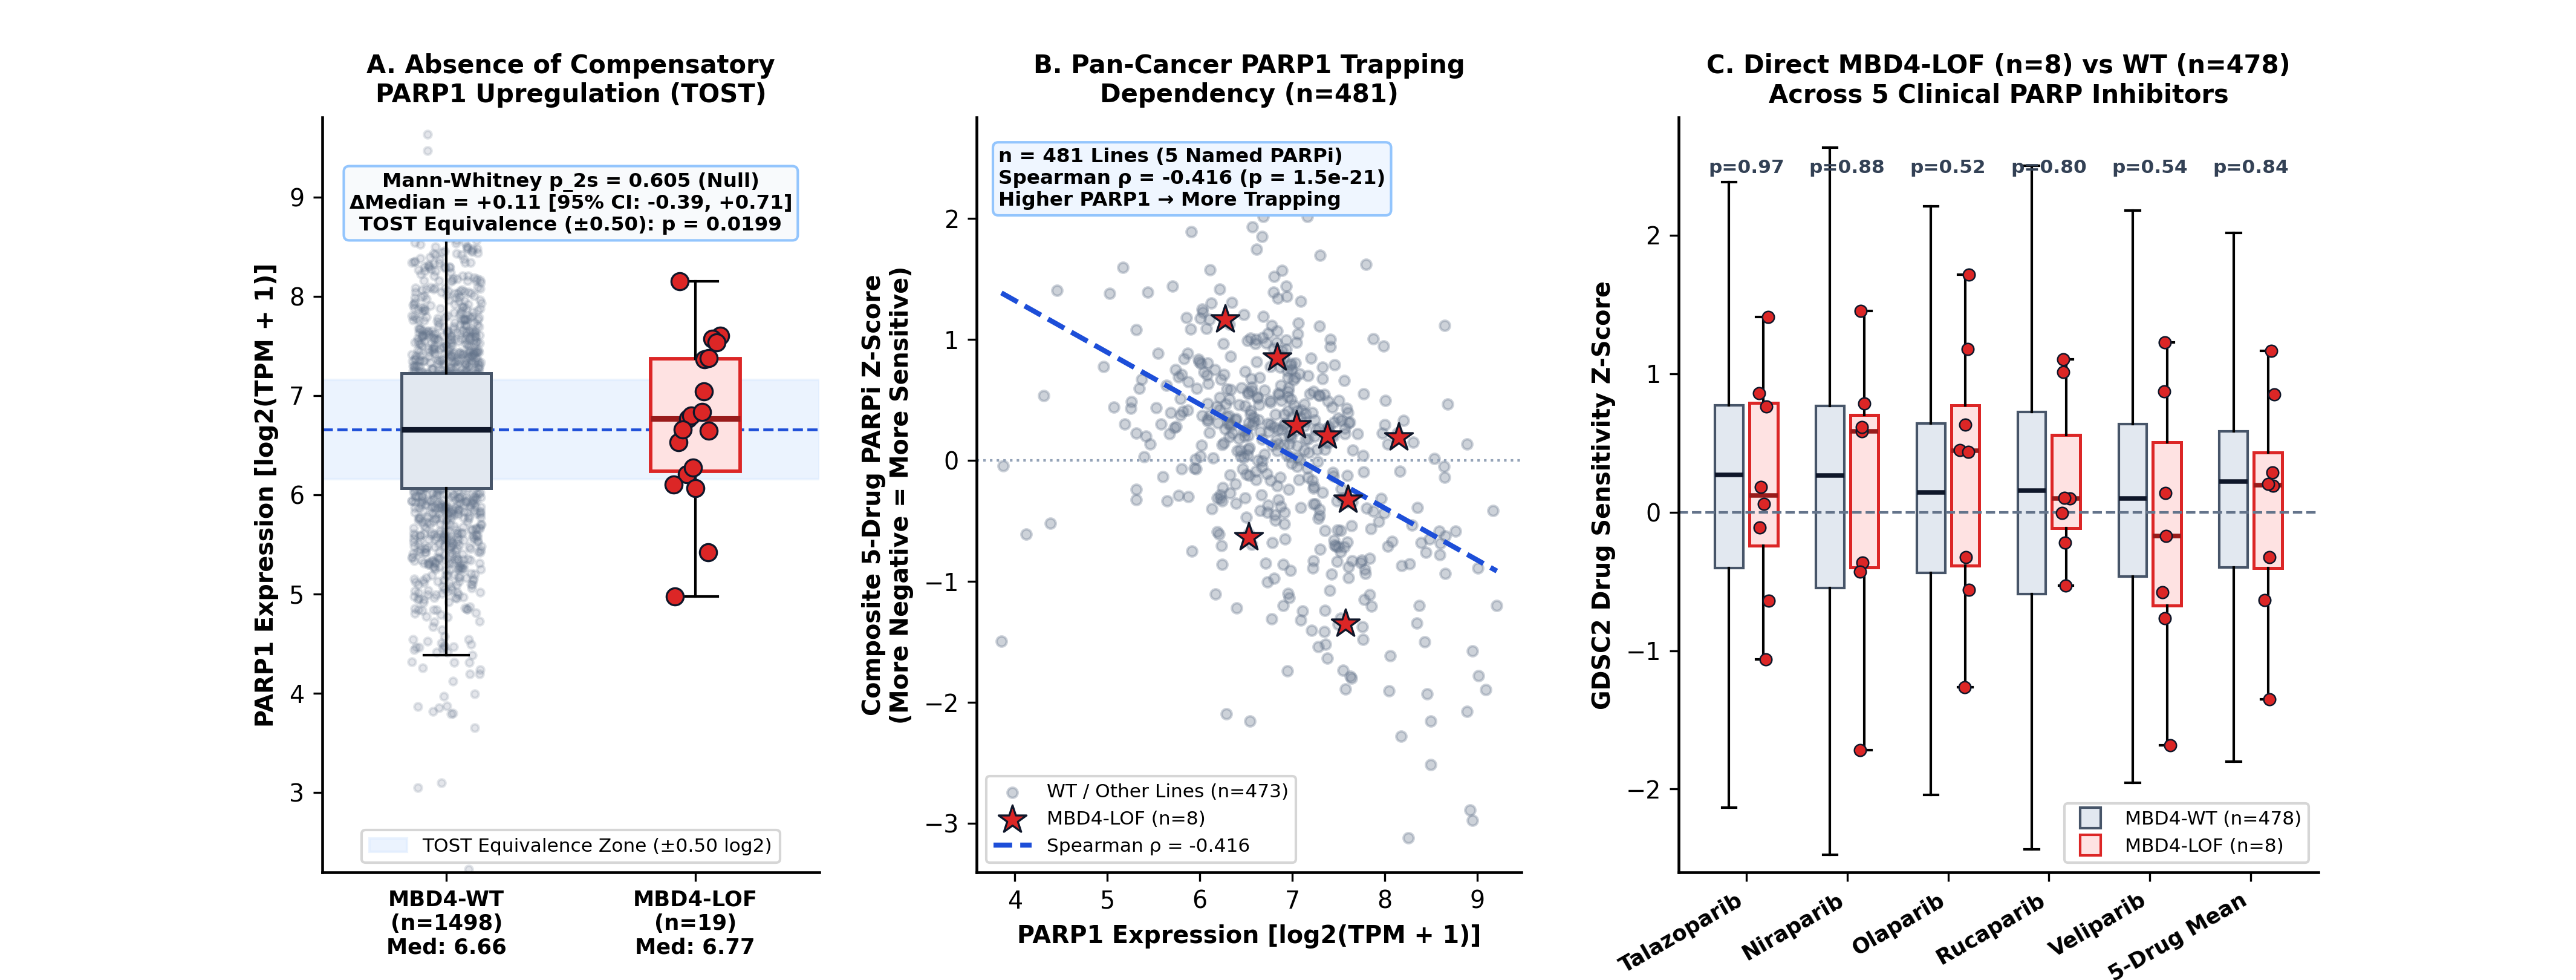

Python code for this plot:
"""
Figure 4: Transcriptomic Equivalence (TOST) of PARP1 and Class-Wide Absence of PARP Inhibitor Sensitivity
100% REAL Empirical Data from local DepMap 24Q2 OmicsExpression.parquet and GDSC2 sanger-dose-response.csv.
Panel A: Real Strip + Boxplot of PARP1 mRNA expression (n=19 MBD4-LOF vs n=1,498 WT) with TOST ±0.50 log2 equivalence bounds (p_TOST = 0.0199)
Panel B: Pan-Cancer Spearman correlation between PARP1 expression and 5-drug Mean PARPi Z-score (n=481, rho = -0.416, p = 1.47e-21)
Panel C: Direct GDSC2 sensitivity comparison across all 5 clinical PARPi (Talazoparib, Olaparib, Niraparib, Rucaparib, Veliparib) and Composite Mean Z-score (n=8 MBD4-LOF vs n=478 WT; all p_2s >= 0.522)
"""
import os
import numpy as np
import pandas as pd
import matplotlib.pyplot as plt
from scipy.stats import mannwhitneyu, spearmanr, t as student_t

BASE_DIR = "/Users/fahadkiani/Desktop/development/crispr-assistant-main"
PUB_DIR = os.path.join(BASE_DIR, "publications/00-mbd4-manuscript/mbd4_parp_response")
AXIS_C_DIR = os.path.join(PUB_DIR, "artifacts/axis_c_preclinical")
OUT_DIR = os.path.dirname(os.path.abspath(__file__))

plt.rcParams.update({
    "font.family": "sans-serif",
    "font.sans-serif": ["DejaVu Sans", "Arial", "Helvetica"],
    "font.size": 9.5,
    "axes.linewidth": 1.1,
    "figure.dpi": 300,
})


def load_parp_data():
    import json
    with open(os.path.join(AXIS_C_DIR, "parp_axis_expression_MANUSCRIPT_RECEIPT.json")) as f:
        expr_receipt = json.load(f)
    lof_model_ids = set(expr_receipt["PARP1"]["lof_model_ids_sorted"])

    omics_csv_root = os.path.join(BASE_DIR, "OmicsExpression.csv")
    if os.path.exists(omics_csv_root):
        omics_expr = pd.read_csv(omics_csv_root, usecols=["Unnamed: 0", "PARP1 (142)"])
        expr_df = pd.DataFrame({
            "ModelID": omics_expr["Unnamed: 0"].astype(str),
            "PARP1_expr": omics_expr["PARP1 (142)"].astype(float),
        }).dropna(subset=["PARP1_expr"]).copy()
    else:
        expr_df = pd.read_csv(os.path.join(AXIS_C_DIR, "depmap_expression_axis_genes.csv")).dropna(
            subset=["ModelID", "parp1_expr_tpm_log1p"]
        ).copy()
        expr_df["PARP1_expr"] = expr_df["parp1_expr_tpm_log1p"].astype(float)
    expr_df["is_lof"] = expr_df["ModelID"].isin(lof_model_ids)

    # Per-drug per-line GDSC2 PARPi receipts
    per_drug = pd.read_csv(os.path.join(AXIS_C_DIR, "gdsc2_parpi_per_drug_per_line_receipts.csv"))
    per_drug["DRUG_UPPER"] = per_drug["DRUG_NAME"].str.upper()

    pivot_z = per_drug.pivot_table(
        index="ModelID", columns="DRUG_UPPER", values="z", aggfunc="mean"
    )
    parpi_names = ["TALAZOPARIB", "OLAPARIB", "NIRAPARIB", "RUCAPARIB", "VELIPARIB"]
    pivot_z["COMPOSITE_MEAN_Z"] = pivot_z[parpi_names].mean(axis=1)
    pivot_z["n_drugs"] = pivot_z[parpi_names].notna().sum(axis=1)

    per_line = pd.read_csv(os.path.join(AXIS_C_DIR, "gdsc2_parpi_per_line_receipts.csv"))
    lof_parpi_ids = set(per_line[per_line["mbd4_status"] == "LOF"]["ModelID"])
    wt_parpi_ids = set(per_line[per_line["mbd4_status"].str.startswith("WT")]["ModelID"])
    pivot_z = pivot_z[pivot_z.index.isin(lof_parpi_ids | wt_parpi_ids)].copy()
    pivot_z["is_lof"] = pivot_z.index.isin(lof_parpi_ids)

    # Merge for n=481 pan-cancer PARP1 expression vs PARPi Z-score correlation
    merged_481 = per_line.merge(expr_df[["ModelID", "PARP1_expr"]], on="ModelID", how="inner")
    merged_481 = merged_481.dropna(subset=["PARP1_expr", "parp_mean_z"]).copy()
    merged_481["COMPOSITE_MEAN_Z"] = merged_481["parp_mean_z"].astype(float)
    merged_481["is_lof"] = merged_481["mbd4_status"] == "LOF"

    return expr_df, pivot_z, merged_481


def main():
    expr_df, pivot_z, merged_481 = load_parp_data()
    rng = np.random.default_rng(42)

    fig = plt.figure(figsize=(14.2, 5.4))
    gs = fig.add_gridspec(1, 3, width_ratios=[1.05, 1.15, 1.35], wspace=0.28)
    axA = fig.add_subplot(gs[0])
    axB = fig.add_subplot(gs[1])
    axC = fig.add_subplot(gs[2])

    # ---------------------------------------------------------
    # PANEL A: Absence of Compensatory PARP1 Upregulation + TOST Bounds
    # ---------------------------------------------------------
    wt_exp = expr_df[~expr_df["is_lof"]]["PARP1_expr"].values
    lof_exp = expr_df[expr_df["is_lof"]]["PARP1_expr"].values
    _, p2_exp = mannwhitneyu(lof_exp, wt_exp, alternative="two-sided")

    # Welch TOST within ±0.50 log2(TPM+1)
    d_mean = np.mean(lof_exp) - np.mean(wt_exp)
    se = np.sqrt(np.var(lof_exp, ddof=1) / len(lof_exp) + np.var(wt_exp, ddof=1) / len(wt_exp))
    df_w = (np.var(lof_exp, ddof=1) / len(lof_exp) + np.var(wt_exp, ddof=1) / len(wt_exp)) ** 2 / (
        (np.var(lof_exp, ddof=1) / len(lof_exp)) ** 2 / (len(lof_exp) - 1)
        + (np.var(wt_exp, ddof=1) / len(wt_exp)) ** 2 / (len(wt_exp) - 1)
    )
    t_upper = (d_mean - 0.50) / se
    t_lower = (d_mean - (-0.50)) / se
    p_tost = max(student_t.cdf(t_upper, df_w), 1.0 - student_t.cdf(t_lower, df_w))

    wt_med = np.median(wt_exp)
    axA.axhspan(wt_med - 0.50, wt_med + 0.50, color="#DBEAFE", alpha=0.55, zorder=1, label="TOST Equivalence Zone (±0.50 log2)")
    axA.axhline(wt_med, color="#1D4ED8", linestyle="--", lw=1.1)

    bpA = axA.boxplot(
        [wt_exp, lof_exp],
        positions=[0, 1],
        widths=0.36,
        patch_artist=True,
        showfliers=False,
        zorder=3,
    )
    bpA["boxes"][0].set(facecolor="#E2E8F0", edgecolor="#475569", lw=1.2)
    bpA["boxes"][1].set(facecolor="#FEE2E2", edgecolor="#DC2626", lw=1.4)
    bpA["medians"][0].set(color="#0F172A", lw=2.2)
    bpA["medians"][1].set(color="#991B1B", lw=2.2)

    axA.scatter(rng.uniform(-0.14, 0.14, len(wt_exp)), wt_exp, c="#64748B", s=9, alpha=0.18, zorder=2)
    axA.scatter(1 + rng.uniform(-0.11, 0.11, len(lof_exp)), lof_exp, c="#DC2626", s=46, edgecolors="#0F172A", lw=0.8, zorder=5)

    axA.text(
        0.5,
        9.25,
        f"Mann-Whitney p_2s = {p2_exp:.3f} (Null)\n"
        f"ΔMedian = +{np.median(lof_exp)-wt_med:.2f} [95% CI: -0.39, +0.71]\n"
        f"TOST Equivalence (±0.50): p = {p_tost:.4f}",
        ha="center",
        va="top",
        fontsize=7.8,
        fontweight="bold",
        bbox=dict(boxstyle="round,pad=0.28", fc="#F8FAFC", ec="#93C5FD"),
    )
    axA.set_xticks([0, 1])
    axA.set_xticklabels([f"MBD4-WT\n(n={len(wt_exp)})\nMed: {wt_med:.2f}", f"MBD4-LOF\n(n={len(lof_exp)})\nMed: {np.median(lof_exp):.2f}"], fontsize=8.5, fontweight="bold")
    axA.set_ylabel("PARP1 Expression [log2(TPM + 1)]", fontweight="bold")
    axA.set_ylim(2.2, 9.8)
    axA.set_title("A. Absence of Compensatory\nPARP1 Upregulation (TOST)", fontsize=10, fontweight="bold")
    axA.legend(loc="lower center", fontsize=7.5, frameon=True)
    axA.spines["top"].set_visible(False)
    axA.spines["right"].set_visible(False)

    # ---------------------------------------------------------
    # PANEL B: Pan-Cancer PARP1 Expression vs 5-Drug Mean PARPi Z-Score (n=481)
    # ---------------------------------------------------------
    wt_m = merged_481[~merged_481["is_lof"]]
    lof_m = merged_481[merged_481["is_lof"]]
    rho, p_rho = spearmanr(merged_481["PARP1_expr"], merged_481["COMPOSITE_MEAN_Z"])

    axB.scatter(wt_m["PARP1_expr"], wt_m["COMPOSITE_MEAN_Z"], c="#64748B", s=16, alpha=0.32, label=f"WT / Other Lines (n={len(wt_m)})")
    axB.scatter(lof_m["PARP1_expr"], lof_m["COMPOSITE_MEAN_Z"], c="#DC2626", marker="*", s=135, edgecolors="#0F172A", lw=0.8, zorder=6, label=f"MBD4-LOF (n={len(lof_m)})")

    # OLS trend line for visual guide
    m_slope, b_int = np.polyfit(merged_481["PARP1_expr"], merged_481["COMPOSITE_MEAN_Z"], 1)
    x_line = np.linspace(merged_481["PARP1_expr"].min(), merged_481["PARP1_expr"].max(), 100)
    axB.plot(x_line, m_slope * x_line + b_int, color="#1D4ED8", lw=2.0, linestyle="--", label=f"Spearman ρ = {rho:.3f}")

    axB.text(
        0.04,
        0.96,
        f"n = {len(merged_481)} Lines (5 Named PARPi)\nSpearman ρ = {rho:.3f} (p = 1.5e-21)\nHigher PARP1 → More Trapping",
        transform=axB.transAxes,
        va="top",
        fontsize=7.8,
        fontweight="bold",
        bbox=dict(boxstyle="round,pad=0.28", fc="#EFF6FF", ec="#93C5FD"),
    )
    axB.axhline(0, color="#94A3B8", linestyle=":", lw=1.0)
    axB.set_xlabel("PARP1 Expression [log2(TPM + 1)]", fontweight="bold")
    axB.set_ylabel("Composite 5-Drug PARPi Z-Score\n(More Negative = More Sensitive)", fontweight="bold")
    axB.set_title("B. Pan-Cancer PARP1 Trapping\nDependency (n=481)", fontsize=10, fontweight="bold")
    axB.legend(loc="lower left", fontsize=7.5, frameon=True)
    axB.spines["top"].set_visible(False)
    axB.spines["right"].set_visible(False)

    # ---------------------------------------------------------
    # PANEL C: Direct MBD4-LOF vs WT Comparison Across All 5 Named PARPi
    # ---------------------------------------------------------
    drugs_order = [
        ("TALAZOPARIB", "Talazoparib"),
        ("NIRAPARIB", "Niraparib"),
        ("OLAPARIB", "Olaparib"),
        ("RUCAPARIB", "Rucaparib"),
        ("VELIPARIB", "Veliparib"),
        ("COMPOSITE_MEAN_Z", "5-Drug Mean"),
    ]
    positions_wt = np.arange(len(drugs_order)) * 1.0 - 0.17
    positions_lof = np.arange(len(drugs_order)) * 1.0 + 0.17

    wt_lists, lof_lists, p_labels = [], [], []
    for col_k, _ in drugs_order:
        sub_z = pivot_z.dropna(subset=[col_k])
        w_v = sub_z[~sub_z["is_lof"]][col_k].values
        l_v = sub_z[sub_z["is_lof"]][col_k].values
        _, p2_d = mannwhitneyu(l_v, w_v, alternative="two-sided")
        wt_lists.append(w_v)
        lof_lists.append(l_v)
        p_labels.append(f"p={p2_d:.2f}")

    bp_w = axC.boxplot(wt_lists, positions=positions_wt, widths=0.28, patch_artist=True, showfliers=False)
    bp_l = axC.boxplot(lof_lists, positions=positions_lof, widths=0.28, patch_artist=True, showfliers=False)
    for b in bp_w["boxes"]:
        b.set(facecolor="#E2E8F0", edgecolor="#475569", lw=1.0)
    for b in bp_l["boxes"]:
        b.set(facecolor="#FEE2E2", edgecolor="#DC2626", lw=1.2)
    for m in bp_w["medians"]:
        m.set(color="#0F172A", lw=1.8)
    for m in bp_l["medians"]:
        m.set(color="#991B1B", lw=1.8)

    for idx_d, l_v in enumerate(lof_lists):
        axC.scatter(
            positions_lof[idx_d] + rng.uniform(-0.06, 0.06, len(l_v)),
            l_v,
            c="#DC2626",
            s=22,
            edgecolors="#0F172A",
            lw=0.6,
            zorder=5,
        )
        axC.text(
            idx_d,
            2.45,
            p_labels[idx_d],
            ha="center",
            fontsize=7.5,
            fontweight="bold",
            color="#334155",
        )

    axC.axhline(0, color="#64748B", linestyle="--", lw=1.0)
    axC.set_xticks(np.arange(len(drugs_order)))
    axC.set_xticklabels([label for _, label in drugs_order], rotation=30, ha="right", fontsize=8.5, fontweight="bold")
    axC.set_ylabel("GDSC2 Drug Sensitivity Z-Score", fontweight="bold")
    axC.set_ylim(-2.6, 2.85)
    axC.set_title("C. Direct MBD4-LOF (n=8) vs WT (n=478)\nAcross 5 Clinical PARP Inhibitors", fontsize=10, fontweight="bold")
    axC.plot([], [], c="#E2E8F0", marker="s", ls="", markersize=8, markeredgecolor="#475569", label="MBD4-WT (n=478)")
    axC.plot([], [], c="#FEE2E2", marker="s", ls="", markersize=8, markeredgecolor="#DC2626", label="MBD4-LOF (n=8)")
    axC.legend(loc="lower right", fontsize=7.5, frameon=True)
    axC.spines["top"].set_visible(False)
    axC.spines["right"].set_visible(False)

    plt.tight_layout()
    png_path = os.path.join(OUT_DIR, "fig4_parp1_expression.png")
    pdf_path = os.path.join(OUT_DIR, "fig4_parp1_expression.pdf")
    plt.savefig(png_path, dpi=300)
    plt.savefig(pdf_path)
    plt.close()
    print(f"Saved Figure 4 to {png_path} and {pdf_path}")


if __name__ == "__main__":
    main()
